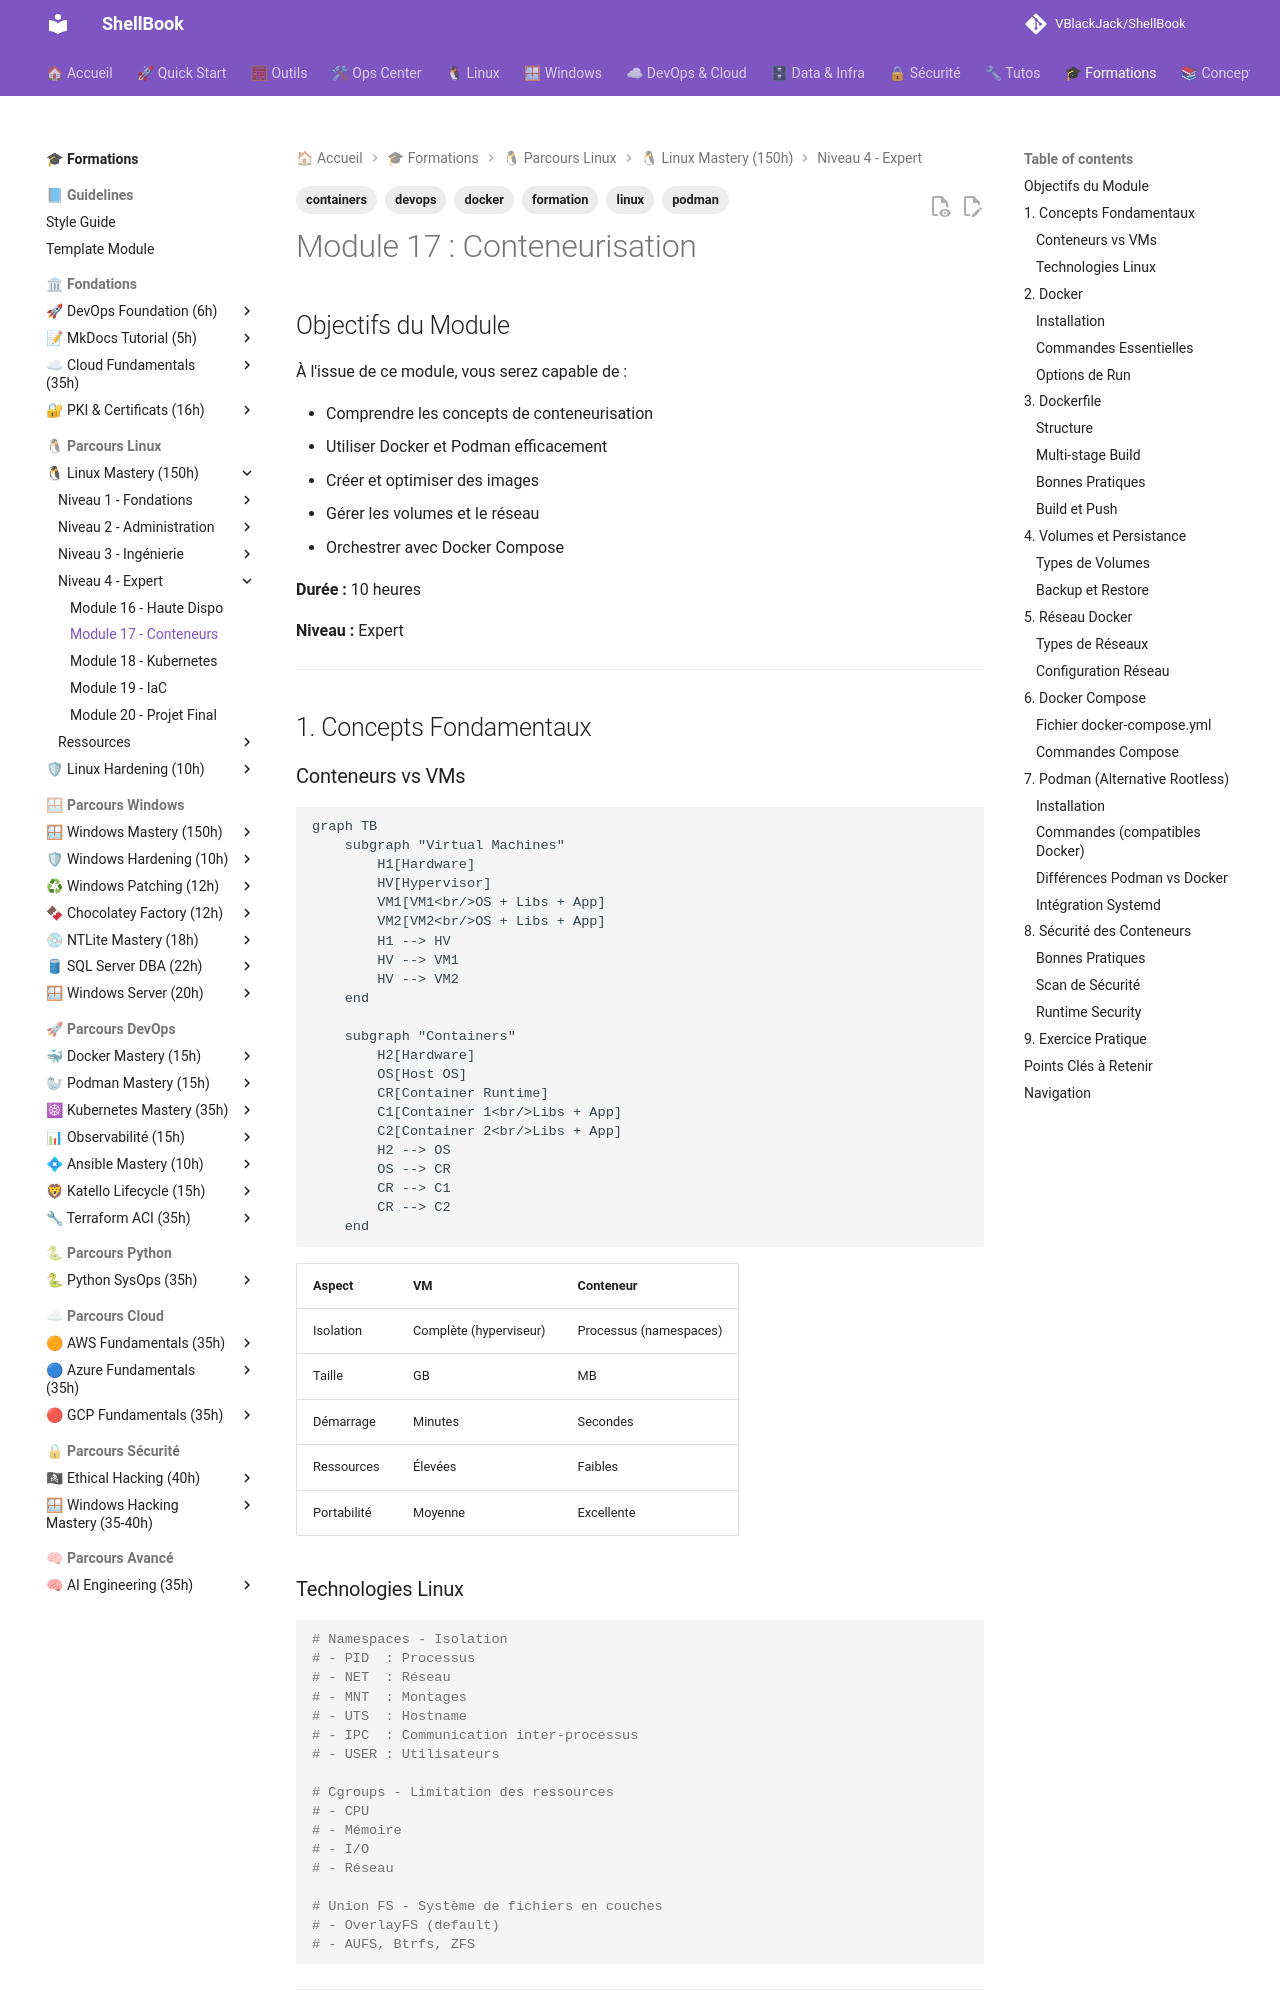

repository: VBlackJack/ShellBook · page: formations/linux-mastery/17-conteneurs/index.html · generator: mkdocs

---
tags:
  - formation
  - linux
  - docker
  - podman
  - containers
  - devops
---

# Module 17 : Conteneurisation

## Objectifs du Module

À l'issue de ce module, vous serez capable de :

- Comprendre les concepts de conteneurisation
- Utiliser Docker et Podman efficacement
- Créer et optimiser des images
- Gérer les volumes et le réseau
- Orchestrer avec Docker Compose

**Durée :** 10 heures

**Niveau :** Expert

---

## 1. Concepts Fondamentaux

### Conteneurs vs VMs

```mermaid
graph TB
    subgraph "Virtual Machines"
        H1[Hardware]
        HV[Hypervisor]
        VM1[VM1<br/>OS + Libs + App]
        VM2[VM2<br/>OS + Libs + App]
        H1 --> HV
        HV --> VM1
        HV --> VM2
    end

    subgraph "Containers"
        H2[Hardware]
        OS[Host OS]
        CR[Container Runtime]
        C1[Container 1<br/>Libs + App]
        C2[Container 2<br/>Libs + App]
        H2 --> OS
        OS --> CR
        CR --> C1
        CR --> C2
    end
```

| Aspect | VM | Conteneur |
|--------|-----|-----------|
| Isolation | Complète (hyperviseur) | Processus (namespaces) |
| Taille | GB | MB |
| Démarrage | Minutes | Secondes |
| Ressources | Élevées | Faibles |
| Portabilité | Moyenne | Excellente |

### Technologies Linux

```bash
# Namespaces - Isolation
# - PID  : Processus
# - NET  : Réseau
# - MNT  : Montages
# - UTS  : Hostname
# - IPC  : Communication inter-processus
# - USER : Utilisateurs

# Cgroups - Limitation des ressources
# - CPU
# - Mémoire
# - I/O
# - Réseau

# Union FS - Système de fichiers en couches
# - OverlayFS (default)
# - AUFS, Btrfs, ZFS
```

---

## 2. Docker
